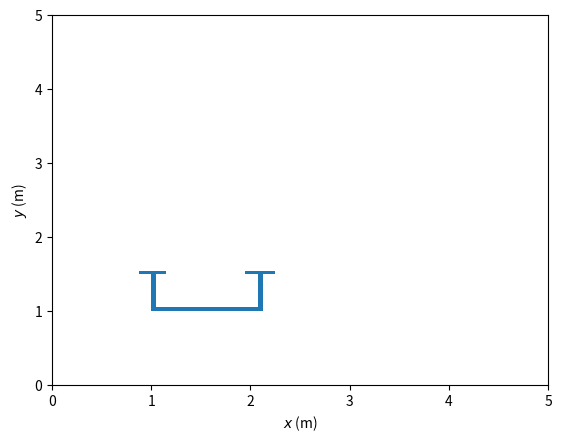

Generate this figure with matplotlib:
import matplotlib.patches as patches
import matplotlib.pyplot as plt
import matplotlib.animation as animation
import numpy as np

x0 = 1
y0 = 1
propWidth = 0.125
propHeight = 0.5
frameThickness = 0.05
frameWidth = 1.0
drone_vertices = np.array([
[x0, y0],
[x0, y0+propHeight],
[x0-propWidth,  y0+propHeight],
[x0-propWidth,  y0+propHeight+frameThickness],
[x0+(2*propWidth)-2*frameThickness,  y0+propHeight+frameThickness],
[x0+(2*propWidth)-2*frameThickness,  y0+propHeight],
[x0+(1*propWidth)-frameThickness-0.03,  y0+propHeight],
[x0+(1*propWidth)-frameThickness-0.03,  y0+frameThickness],
[x0+(1*propWidth)-frameThickness+frameWidth,  y0+frameThickness],
[x0+(1*propWidth)-frameThickness+frameWidth,  y0+propHeight],
[x0-frameThickness+frameWidth,  y0+propHeight],
[x0-frameThickness+frameWidth,  y0+propHeight+frameThickness],
[x0-frameThickness+frameWidth+(2*propWidth)+frameThickness,  y0+propHeight+frameThickness],
[x0-frameThickness+frameWidth+(2*propWidth)+frameThickness,  y0+propHeight],
[x0-frameThickness+frameWidth+(1*propWidth)+frameThickness,  y0+propHeight],
[x0-frameThickness+frameWidth+(1*propWidth)+frameThickness,  y0]])
drone = patches.Polygon(drone_vertices)

def draw_drone(self):
    """Code for plotting a static image of the drone"""
    fig, ax = plt.subplots()
    ax.set_xbound(0, 5)
    ax.set_ybound(0,5)
    ax.add_patch(drone)
    plt.show()




xdata, ydata = [], []
def get_pos(t=0):
    x, y, vx, vy, dt = 1, 1, 10, 0, 0.1 #initial positions and velocities
    while 0< x < 5:
        t += dt
        x += vx * dt
        y += vy * dt
        if drone_vertices[0][0] != 2 and drone_vertices[0][1] != 1:
            vx -= 0.1
    yield x, y

def init():
    """Initialize the animation figure."""
    ax.set_xlim(0, 5)
    ax.set_ylim(0, 5)
    ax.set_xlabel('$x$ (m)')
    ax.set_ylabel('$y$ (m)')
    drone.set_xy(drone_vertices)
    #line.set_data(xdata, ydata)
    #ball.set_center((ballStart[0], ballStart[1]))
    #height_text.set_text(f'Current Height: {ballStart[1]:.1f} m')
    return drone,

def animate(pos):
    """For each frame, advance the animation to the new position, pos."""
    x, y = pos
    xdata.append(x)
    ydata.append(y)
    drone_vertices[:,0] += x
    #drone.set_data(xdata, ydata)
    drone.set_xy(drone_vertices)
    #line.set_data(xdata, ydata)
    #ball.set_center((x, y))
    #height_text.set_text(f'Current Height: {y:.1f} m')
    return  drone,

fig, ax = plt.subplots()
ax.set_xbound(0, 10)
ax.set_ybound(0,10)
ax.add_patch(drone)
ani = animation.FuncAnimation(fig, animate, get_pos, blit=True,
                    interval=1000, repeat=False, init_func=init)
plt.show()
